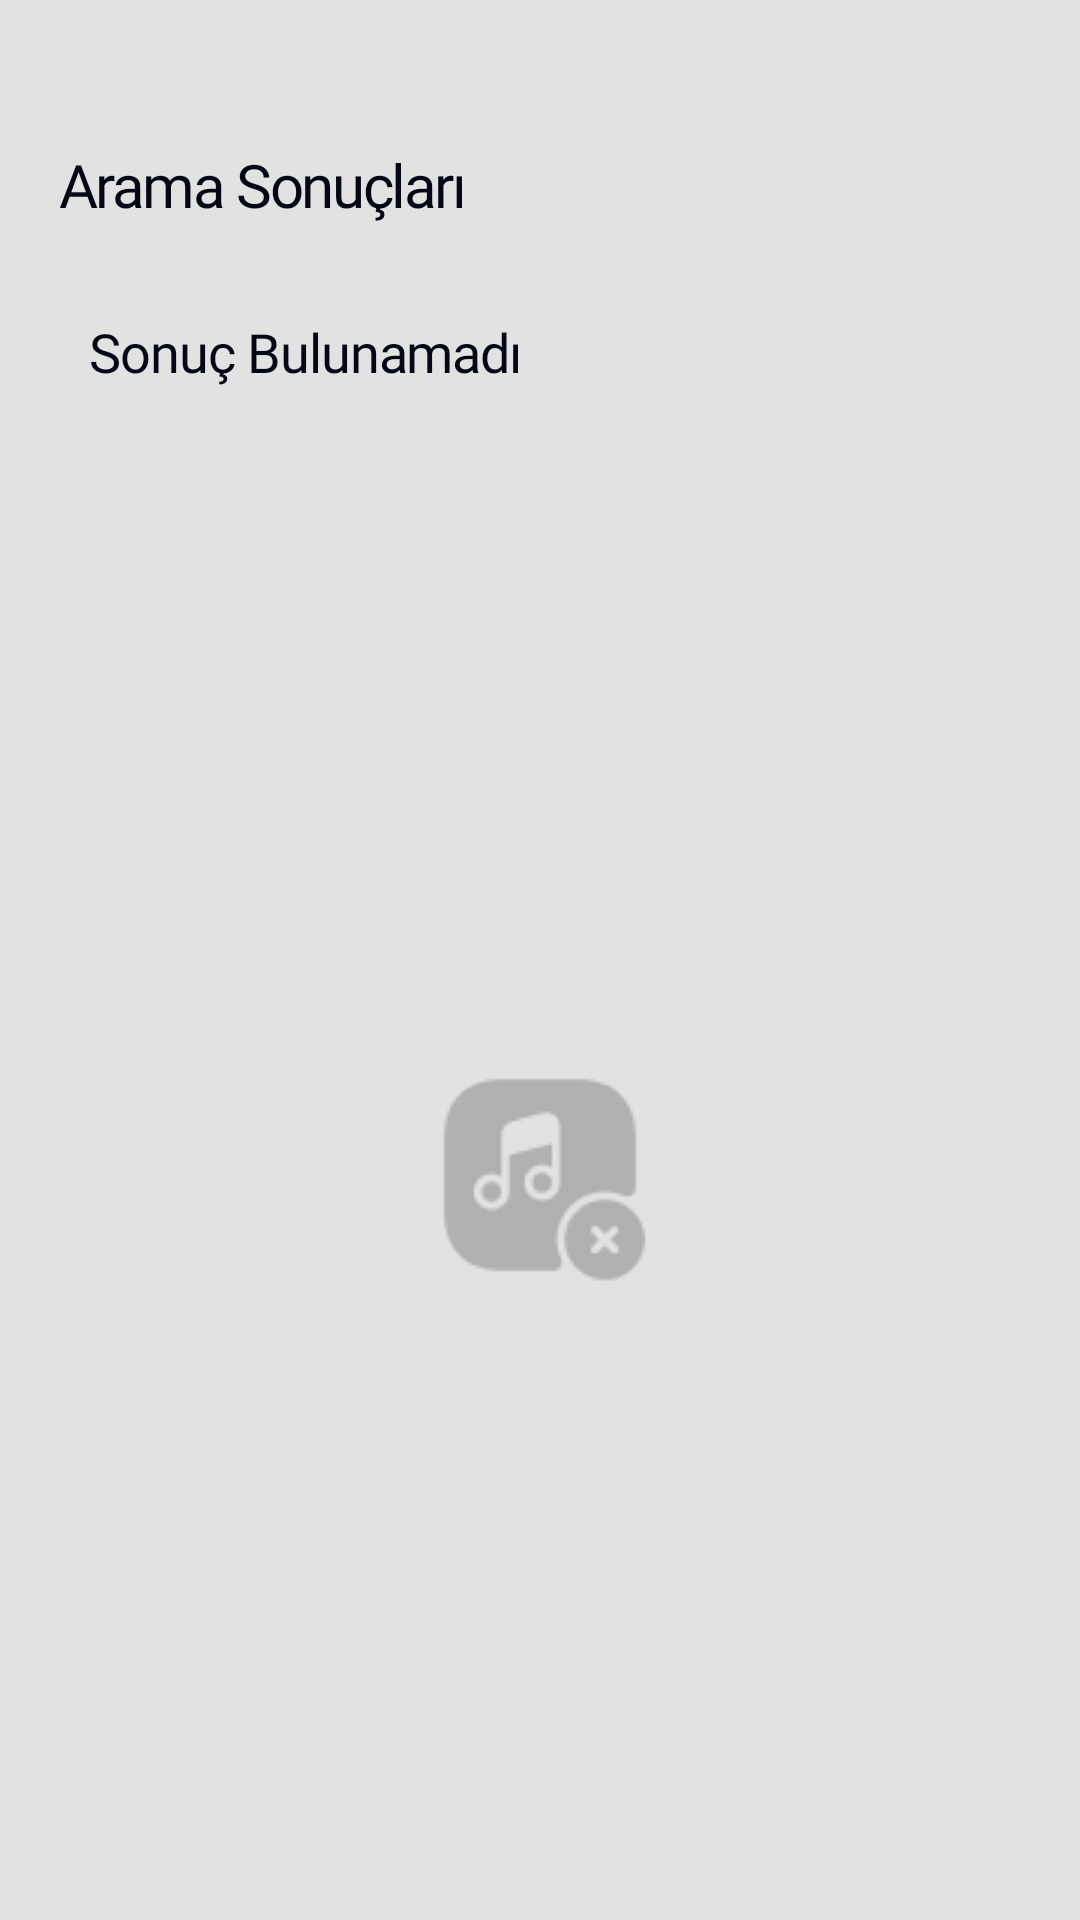

Produce the Android XML layout that renders to this screen, including the resource entries it uses.
<!-- AndroidManifest.xml: application theme Theme.MiniYoutube -->
<!-- res/layout/fragment_search_not_found.xml -->
<?xml version="1.0" encoding="utf-8"?>
<androidx.constraintlayout.widget.ConstraintLayout
    xmlns:android="http://schemas.android.com/apk/res/android"
    xmlns:app="http://schemas.android.com/apk/res-auto"
    xmlns:tools="http://schemas.android.com/tools"
    android:layout_width="match_parent"
    android:layout_height="match_parent"
    tools:context=".view.searchpage.searchfragment.view.SearchActiveFragment">

    <TextView
        android:id="@+id/searchActiveTitle"
        android:layout_width="match_parent"
        android:layout_height="wrap_content"
        android:layout_marginTop="48dp"
        android:layout_marginLeft="20dp"
        android:layout_marginRight="20dp"
        android:text="@string/search_result"
        android:textAppearance="@style/discover"
        app:layout_constraintStart_toStartOf="parent"
        app:layout_constraintTop_toTopOf="parent" />

    <TextView
        android:id="@+id/resultTextView"
        android:layout_width="match_parent"
        android:layout_height="48dp"
        android:layout_marginLeft="20dp"
        android:layout_marginTop="20dp"
        android:layout_marginRight="20dp"
        android:padding="10dp"
        android:text="Sonuç Bulunamadı"
        android:textAppearance="@style/title"
        app:layout_constraintEnd_toEndOf="parent"
        app:layout_constraintStart_toStartOf="parent"
        app:layout_constraintTop_toBottomOf="@+id/searchActiveTitle" />

    <ImageView
        android:layout_width="wrap_content"
        android:layout_height="wrap_content"
        android:src="@drawable/music_square_remove"
        app:layout_constraintBottom_toBottomOf="parent"
        app:layout_constraintEnd_toEndOf="parent"
        app:layout_constraintStart_toStartOf="parent"
        app:layout_constraintTop_toBottomOf="@+id/resultTextView"
        tools:ignore="ContentDescription,ImageContrastCheck" />


</androidx.constraintlayout.widget.ConstraintLayout>
<!-- resources referenced by this layout -->
<resources>
  <!-- drawable music_square_remove: png bitmap (drawable, 1680 bytes) -->
  <string name="search_result"> Arama Sonuçları </string>
  <style name="discover">
          <item name="android:textSize">20sp</item>
          <item name="fontFamily">@font/plus_jakarta_sans_variable_font_wght</item>
          <item name="android:fontFamily">@font/plus_jakarta_sans_variable_font_wght</item>
          <item name="android:letterSpacing">-0.04</item>
          <item name="android:textColor">#040815</item>
      </style>
  <style name="title">
          <item name="android:textSize">18sp</item>
          <item name="fontFamily">@font/plus_jakarta_sans_variable_font_wght</item>
          <item name="android:fontFamily">@font/plus_jakarta_sans_variable_font_wght</item>
          <item name="android:letterSpacing">-0.02</item>
          <item name="android:textColor">#040815</item>
      </style>
  <style name="Theme.MiniYoutube" parent="Theme.MaterialComponents.Light.NoActionBar">
                 <item name="colorPrimary">@color/primary_500</item>
          <item name="colorPrimaryVariant">@color/primary_700</item>
          <item name="colorOnPrimary">@color/white</item>
          
          <item name="colorSecondary">@color/secondary_200</item>
          <item name="colorSecondaryVariant">@color/secondary_500</item>
          <item name="colorOnSecondary">@color/secondary_0</item>
          
          <item name="android:statusBarColor">?attr/colorPrimaryVariant</item>
          
          <item name="android:windowBackground">@color/background</item>
      </style>
  <color name="primary_500">#0957de</color>
  <color name="primary_700">#04319f</color>
  <color name="white">#FFFFFFFF</color>
  <color name="secondary_200">#c3d4e9</color>
  <color name="secondary_500">#242c3d</color>
  <color name="secondary_0">#6f6f6f</color>
  <color name="background">#E2E2E2</color>
</resources>
